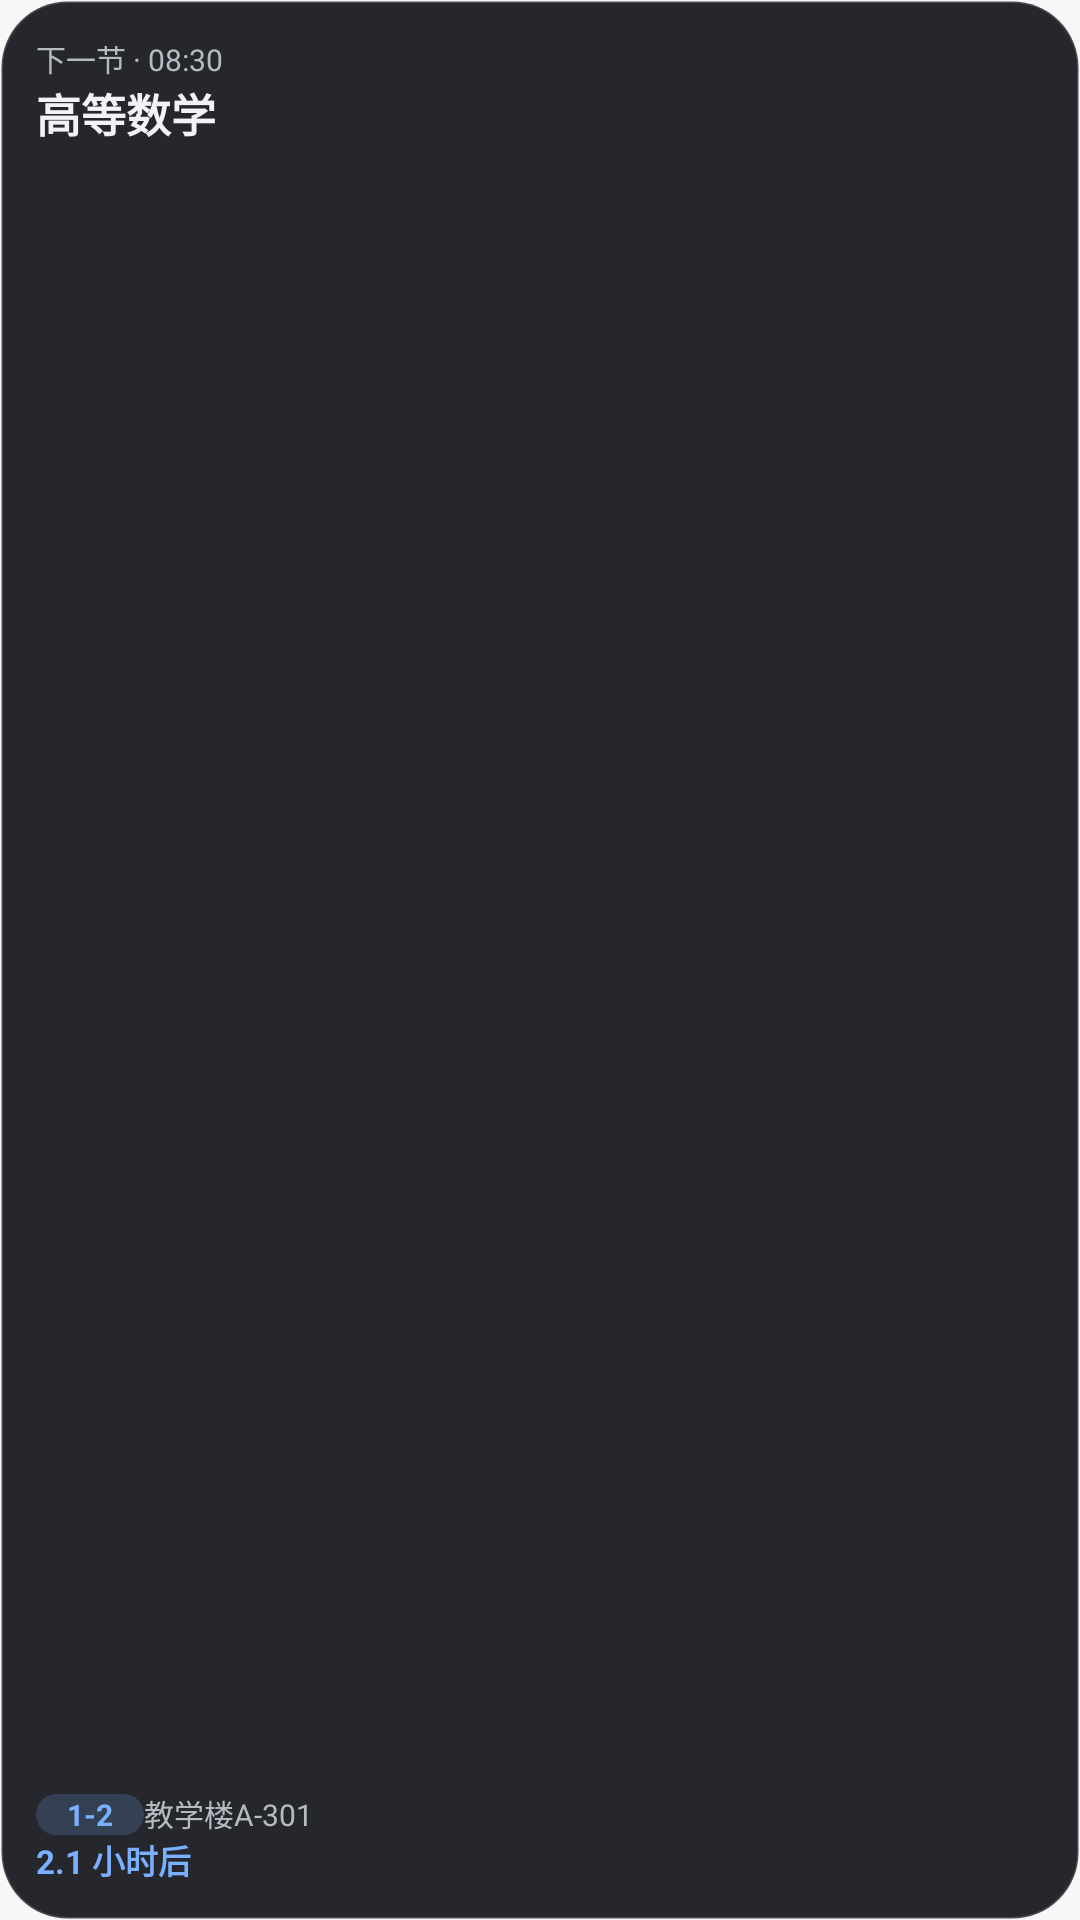

Android layout source for this screen:
<!-- AndroidManifest.xml: application theme AppTheme -->
<!-- res/layout/preview_schedule_medium.xml -->
<?xml version="1.0" encoding="utf-8"?>
<LinearLayout xmlns:android="http://schemas.android.com/apk/res/android"
    android:layout_width="match_parent"
    android:layout_height="match_parent"
    android:background="@drawable/preview_glass"
    android:orientation="vertical"
    android:padding="12dp">
    <TextView
        android:layout_width="wrap_content"
        android:layout_height="wrap_content"
        android:text="下一节 · 08:30"
        android:textSize="10sp"
        android:textColor="#B7BAC1" />
    <TextView
        android:layout_width="wrap_content"
        android:layout_height="wrap_content"
        android:text="高等数学"
        android:textSize="15sp"
        android:textColor="#F2F2F7" android:textStyle="bold" />
    <View android:layout_width="match_parent" android:layout_height="0dp" android:layout_weight="1" />
    <LinearLayout
        android:layout_width="match_parent"
        android:layout_height="wrap_content"
        android:orientation="horizontal">
    <TextView
        android:layout_width="36dp"
        android:layout_height="wrap_content"
        android:gravity="center"
        android:background="@drawable/preview_badge"
        android:text="1-2"
        android:textSize="10sp"
        android:textColor="#7AB0FF"
        android:textStyle="bold" />
    <TextView
        android:layout_width="wrap_content"
        android:layout_height="wrap_content"
        android:text="教学楼A-301"
        android:textSize="10sp"
        android:textColor="#B7BAC1" />
    </LinearLayout>
    <TextView
        android:layout_width="wrap_content"
        android:layout_height="wrap_content"
        android:text="2.1 小时后"
        android:textSize="11sp"
        android:textColor="#7AB0FF" android:textStyle="bold" />
</LinearLayout>
<!-- resources referenced by this layout -->
<resources>
  <!-- drawable preview_badge (drawable) -->
  <?xml version="1.0" encoding="utf-8"?>
  <shape xmlns:android="http://schemas.android.com/apk/res/android">
      <solid android:color="#2E7AB0FF" />
      <corners android:radius="9dp" />
  </shape>
  <!-- drawable preview_glass (drawable) -->
  <?xml version="1.0" encoding="utf-8"?>
  <shape xmlns:android="http://schemas.android.com/apk/res/android">
      <solid android:color="#F21A1C22" />
      <corners android:radius="22dp" />
      <stroke android:width="1dp" android:color="#2EFFFFFF" />
  </shape>
  <style name="AppTheme" parent="android:Theme.Material.Light.NoActionBar">
          <item name="android:windowBackground">@color/bg_light</item>
      </style>
  <color name="bg_light">#F7F7F7</color>
</resources>
